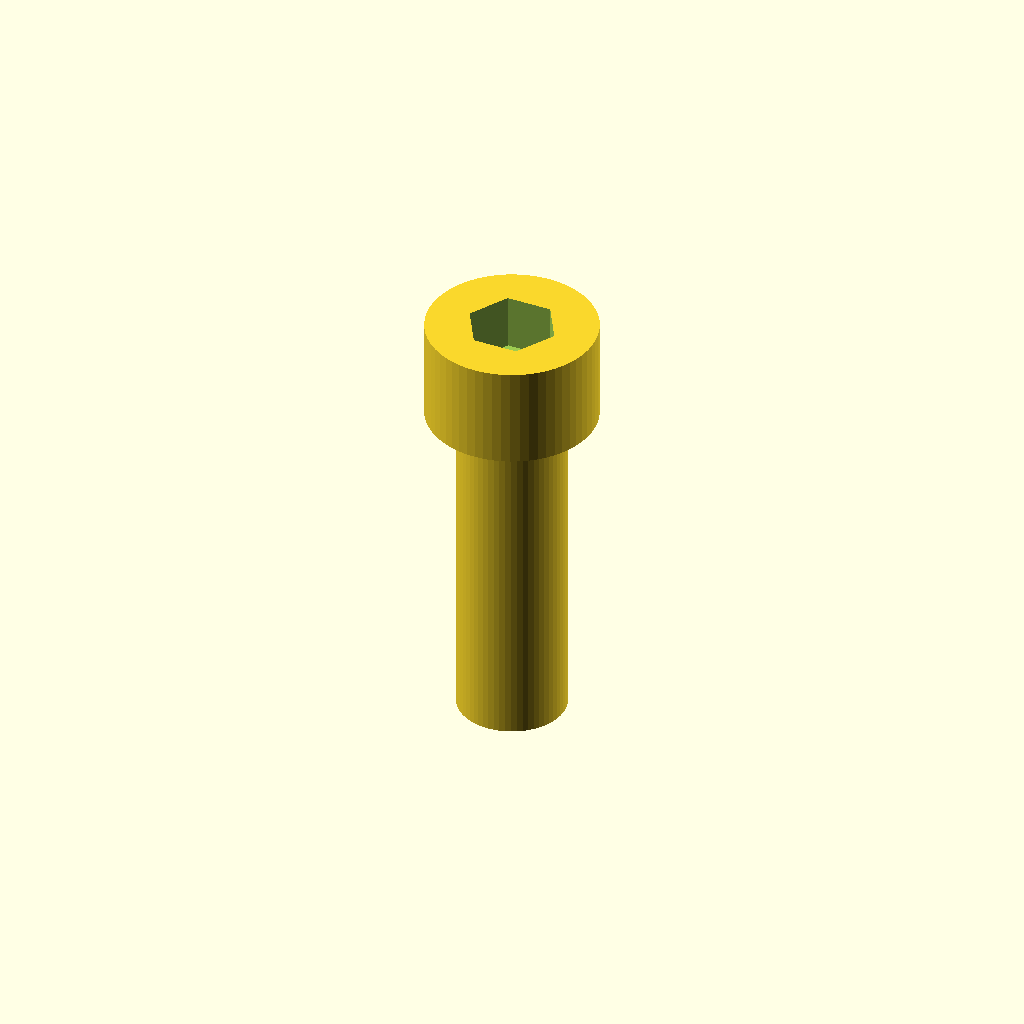
Cell 1 — every parameter at its default value.
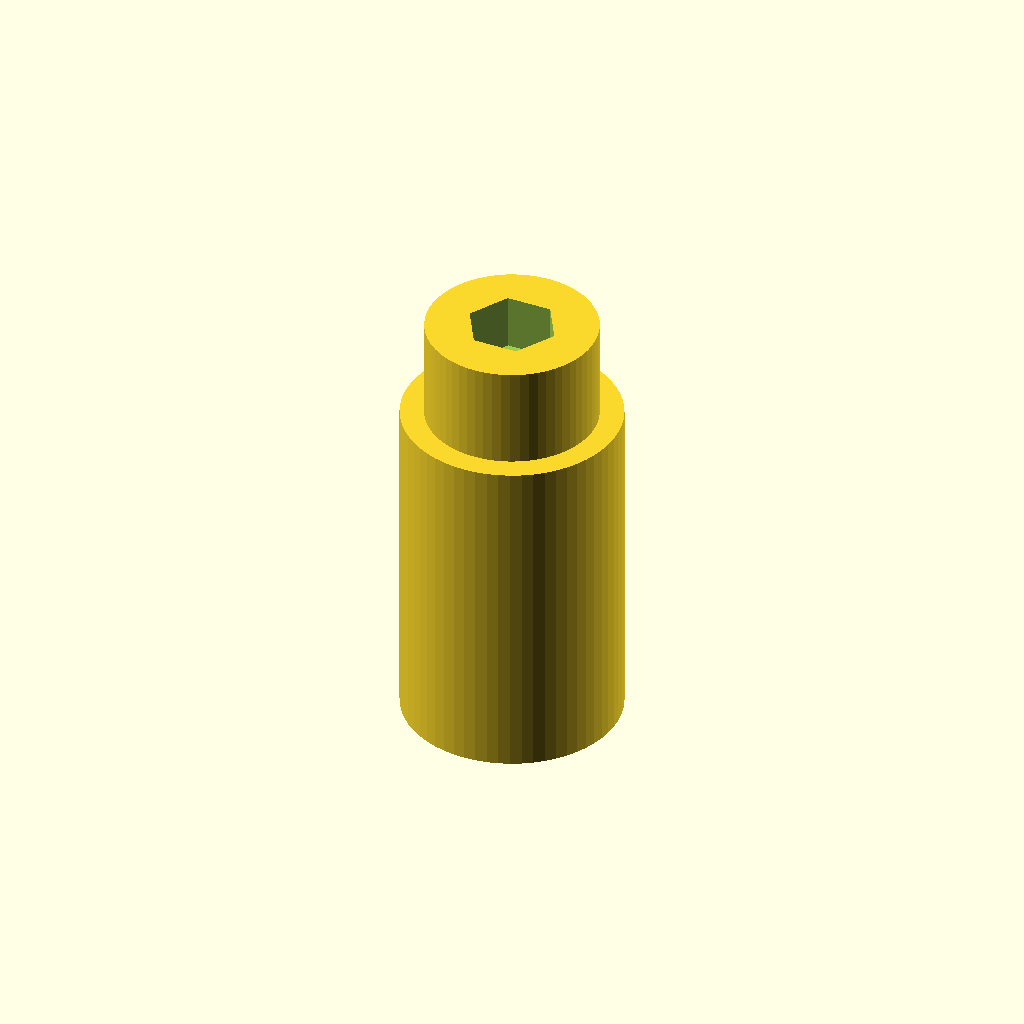
Cell 2: shaft_d = 12.8 (everything else at default).
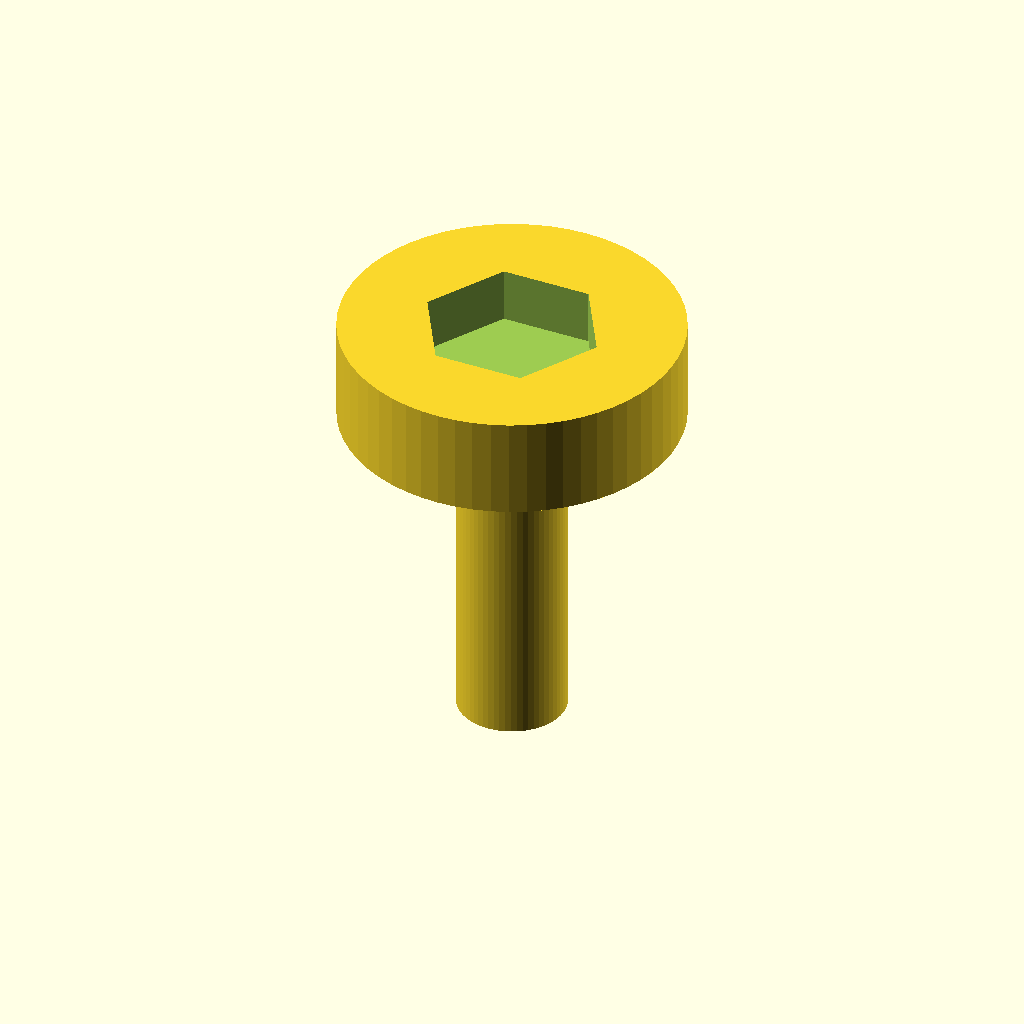
Cell 3: head_d = 20 (everything else at default).
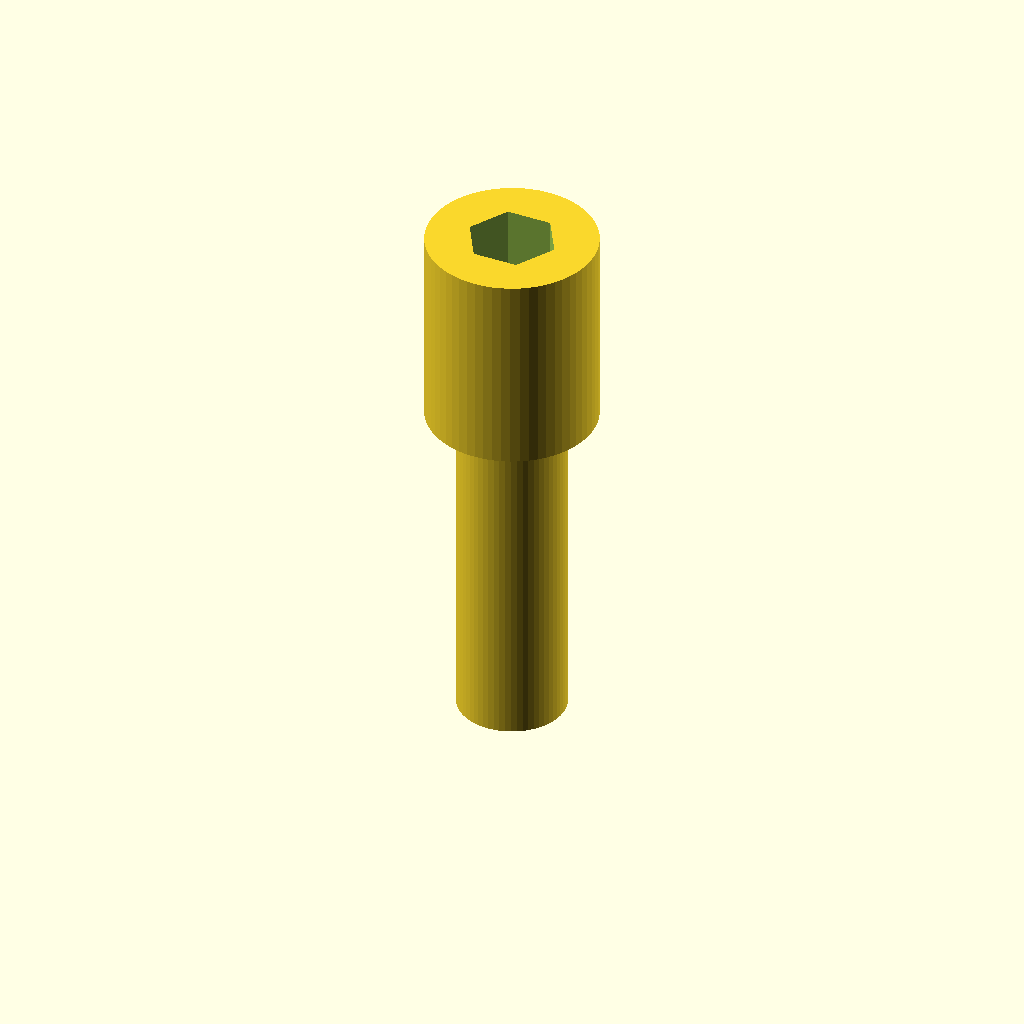
Cell 4: head_h = 12 (everything else at default).
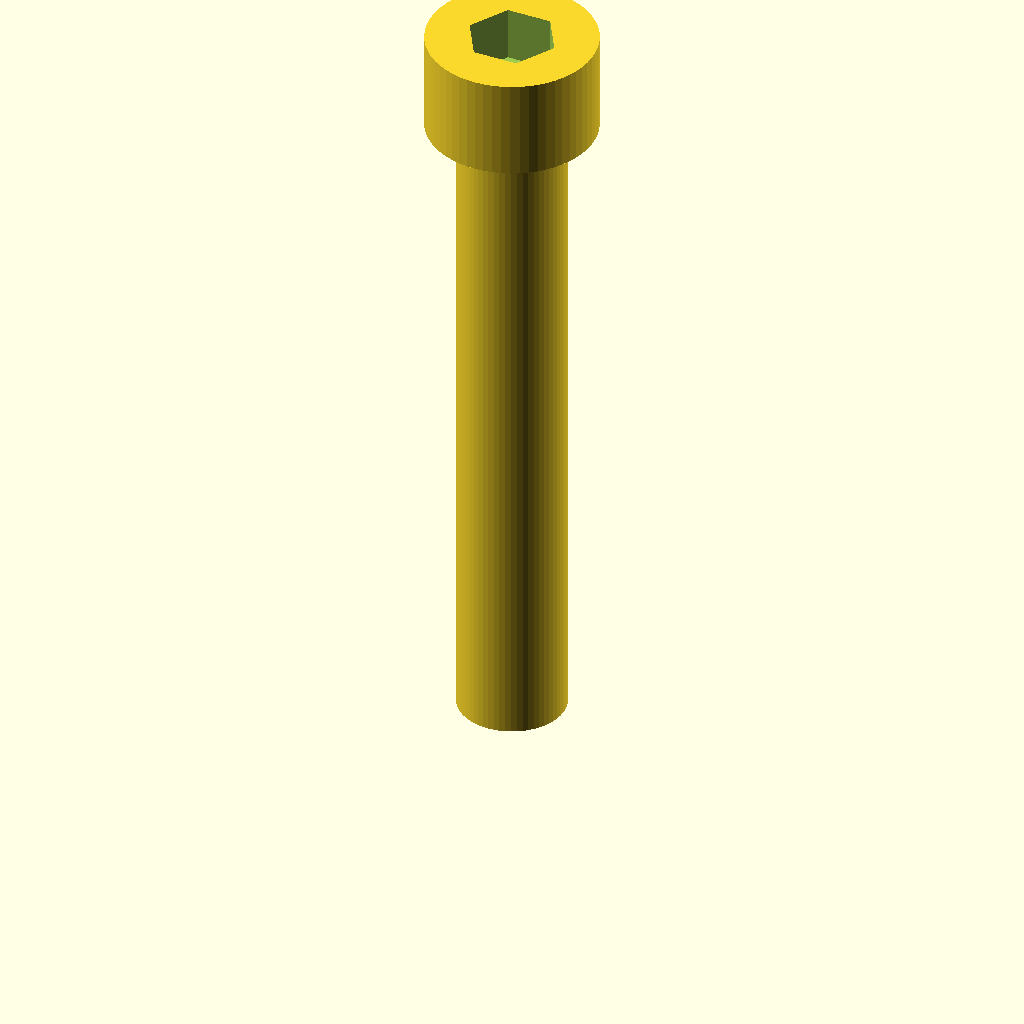
Cell 5: shaft_l = 40 (everything else at default).
One fixed orthographic camera (rotation 55°, 0°, 25°; colour scheme Cornfield) for every cell.
Source of the model, optional_data/data/parts/part_0395.scad:
// Socket-head cap screw, smooth printable representation.
$fn = 60;
eps = 0.02;
shaft_d = 6.4;
head_d = 10;
head_h = 6;
shaft_l = 20;
socket_flat = head_d * 0.46;
socket_depth = head_h * 0.55;
difference() {
    union() {
        cylinder(d = shaft_d, h = shaft_l);
        translate([0, 0, shaft_l]) cylinder(d = head_d, h = head_h);
    }
    translate([0, 0, shaft_l + head_h - socket_depth + eps])
        cylinder(d = socket_flat / cos(30), h = socket_depth + eps, $fn = 6);
}
Parameter table extracted from the source (name, type, default, range or options):
eps: number, default 0.02
shaft_d: number, default 6.4
head_d: number, default 10
head_h: number, default 6
shaft_l: number, default 20
